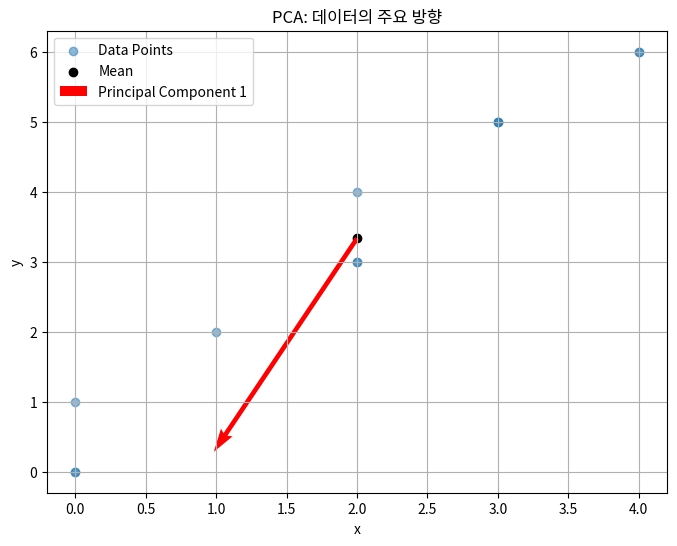

Write Python code to recreate this figure.
import numpy as np
import matplotlib.pyplot as plt

# 예제: 직사각형 영역 내 무작위 점 생성
np.random.seed(0)
num_points = 100
# x 좌표: 0 ~ 10, y 좌표: 0 ~ 5 사이의 값
x = np.array([0, 0, 0, 1, 2, 2, 2, 3, 3, 3, 4, 4])
y = np.array([0, 0, 1, 2, 3, 3, 4, 5, 5, 5, 6, 6])
points = np.column_stack((x, y))

# 데이터 중심화 (평균 제거)
mean = np.mean(points, axis=0)
centered_points = points - mean

# 공분산 행렬 계산
cov_matrix = np.cov(centered_points.T)

# 고유값 및 고유벡터 계산
eigvals, eigvecs = np.linalg.eig(cov_matrix)

# 고유값 기준으로 내림차순 정렬
order = np.argsort(eigvals)[::-1]
eigvals = eigvals[order]
eigvecs = eigvecs[:, order]

# 결과 출력
print("평균:", mean)
print("공분산 행렬:\n", cov_matrix)
print("고유값:", eigvals)
print("고유벡터:\n", eigvecs)

# 시각화: 점들과 주성분 방향 표시
plt.figure(figsize=(8, 6))
plt.scatter(points[:, 0], points[:, 1], alpha=0.5, label='Data Points')
plt.xlabel("x")
plt.ylabel("y")
plt.title("PCA: 데이터의 주요 방향")

# 데이터의 중심을 표시
plt.scatter(mean[0], mean[1], color='black', label='Mean')

# 첫 번째 주성분 (최대 분산 방향)
pc1 = eigvecs[:, 0]  # 첫번째 주성분
# 길이 조정 (고유값의 제곱근 활용)
scale = np.sqrt(eigvals[0])
plt.quiver(mean[0], mean[1], pc1[0]*scale, pc1[1]*scale, 
           color='red', scale_units='xy', scale=1, label='Principal Component 1')

plt.legend()
plt.grid(True)
plt.show()
